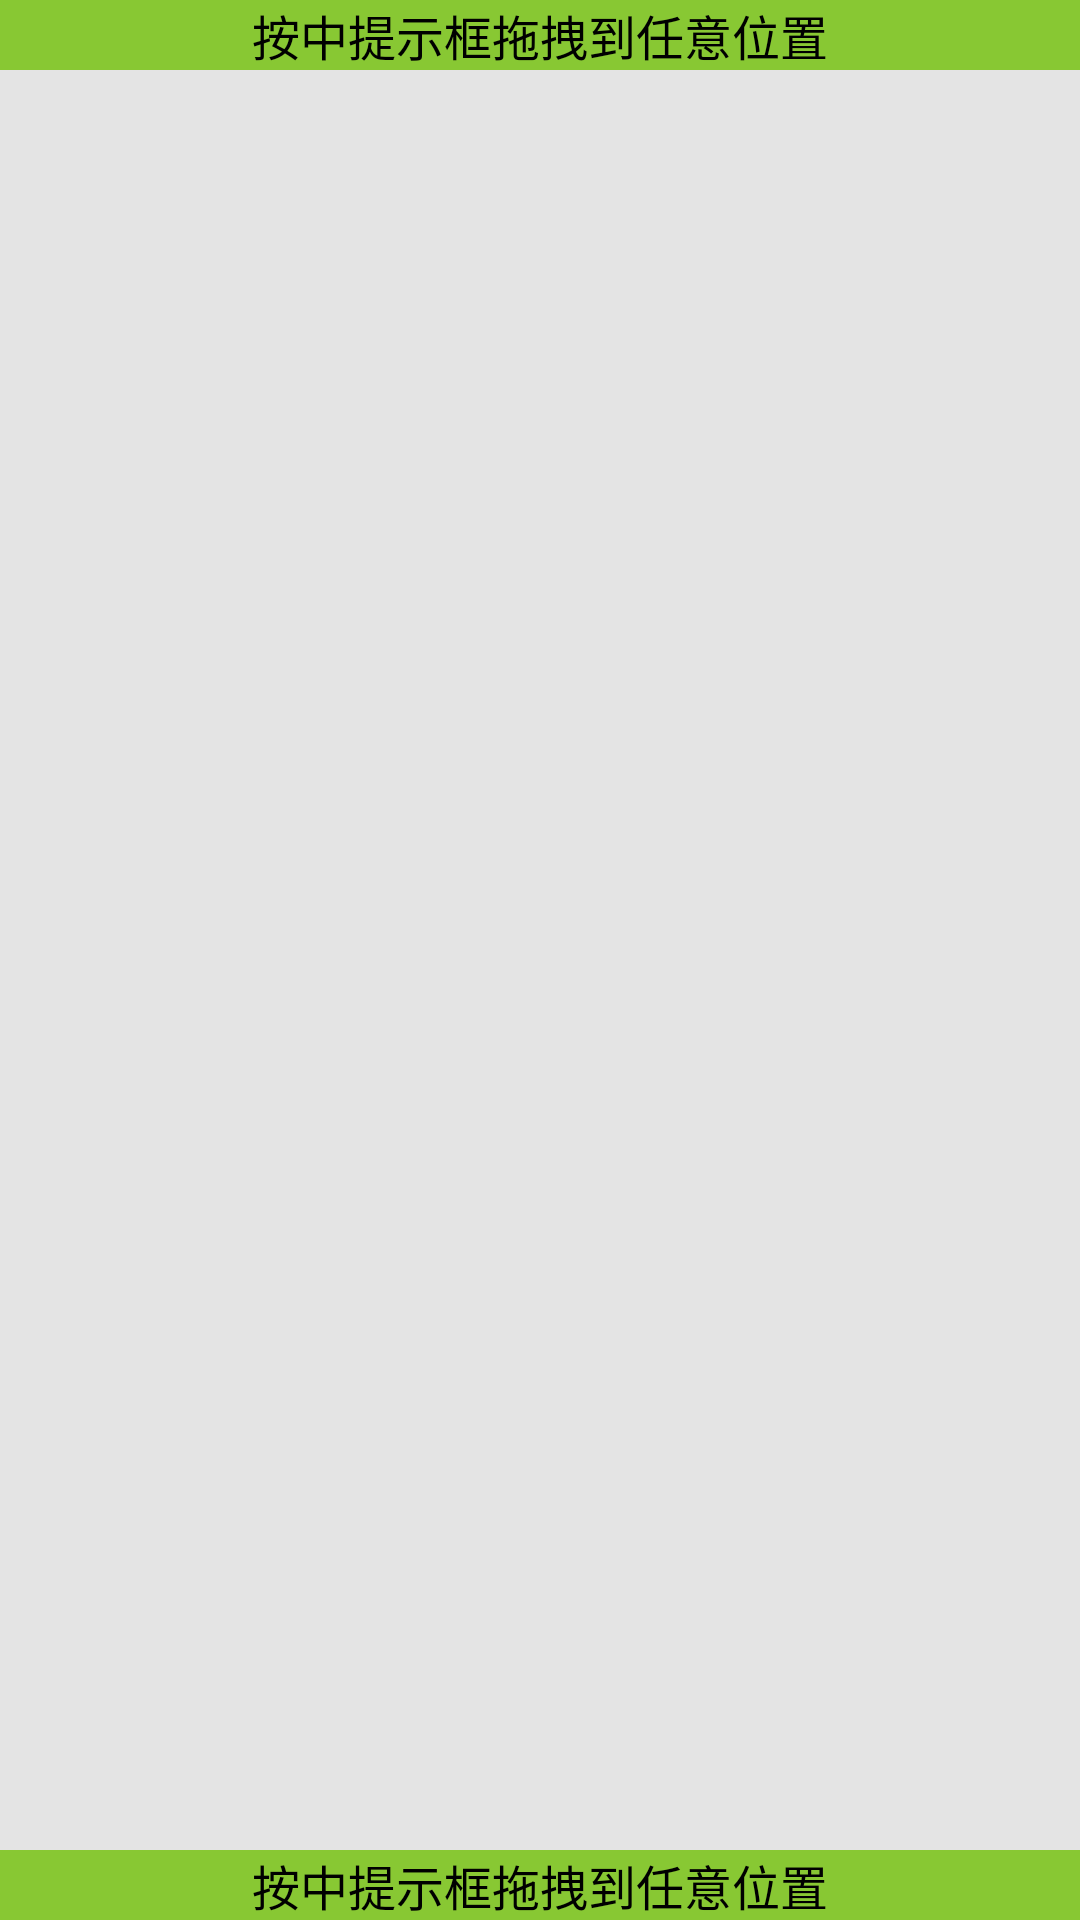

Reconstruct the res/layout file that produces this screen, plus the resources it refers to.
<!-- AndroidManifest.xml: activity theme android:Theme.Translucent.NoTitleBar -->
<!-- res/layout/activity_toast_location.xml -->
<?xml version="1.0" encoding="utf-8"?>

<RelativeLayout xmlns:android="http://schemas.android.com/apk/res/android"
    android:layout_width="match_parent"
    android:layout_height="match_parent"
    android:background="#8ccc"
   >
   
    <ImageView 
        android:id="@+id/iv_drag"
		android:layout_width="wrap_content"
		android:layout_height="wrap_content"
		android:background="@drawable/drag"
        />
    <Button 
        android:layout_alignParentTop="true"
        android:id="@+id/bt_notify_top"
        android:layout_width="match_parent"
        android:layout_height="wrap_content"
        android:text="按中提示框拖拽到任意位置"
        android:background="#88C833"
        android:textSize="16sp"
        />
    
    
    <Button 
        android:background="#88C833"
        android:textSize="16sp"
        android:layout_alignParentBottom="true"
        android:id="@+id/bt_notify_bottom"
        android:layout_width="match_parent"
        android:layout_height="wrap_content"
        android:text="按中提示框拖拽到任意位置"
        />

</RelativeLayout>
<!-- resources referenced by this layout -->
<resources>

</resources>
